4-way image classification set "Object_detection" from GitHub (lazyvamp16/Object_detection); label vocabulary: headphones, keys, pen, spectacles.

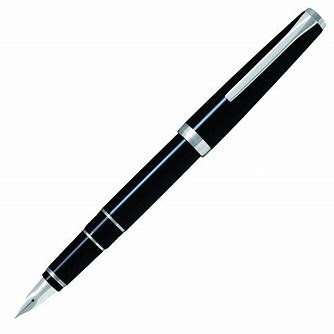
Label: pen

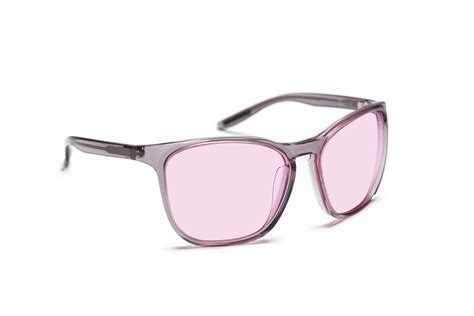
Label: spectacles

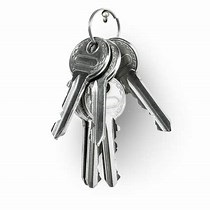
Label: keys

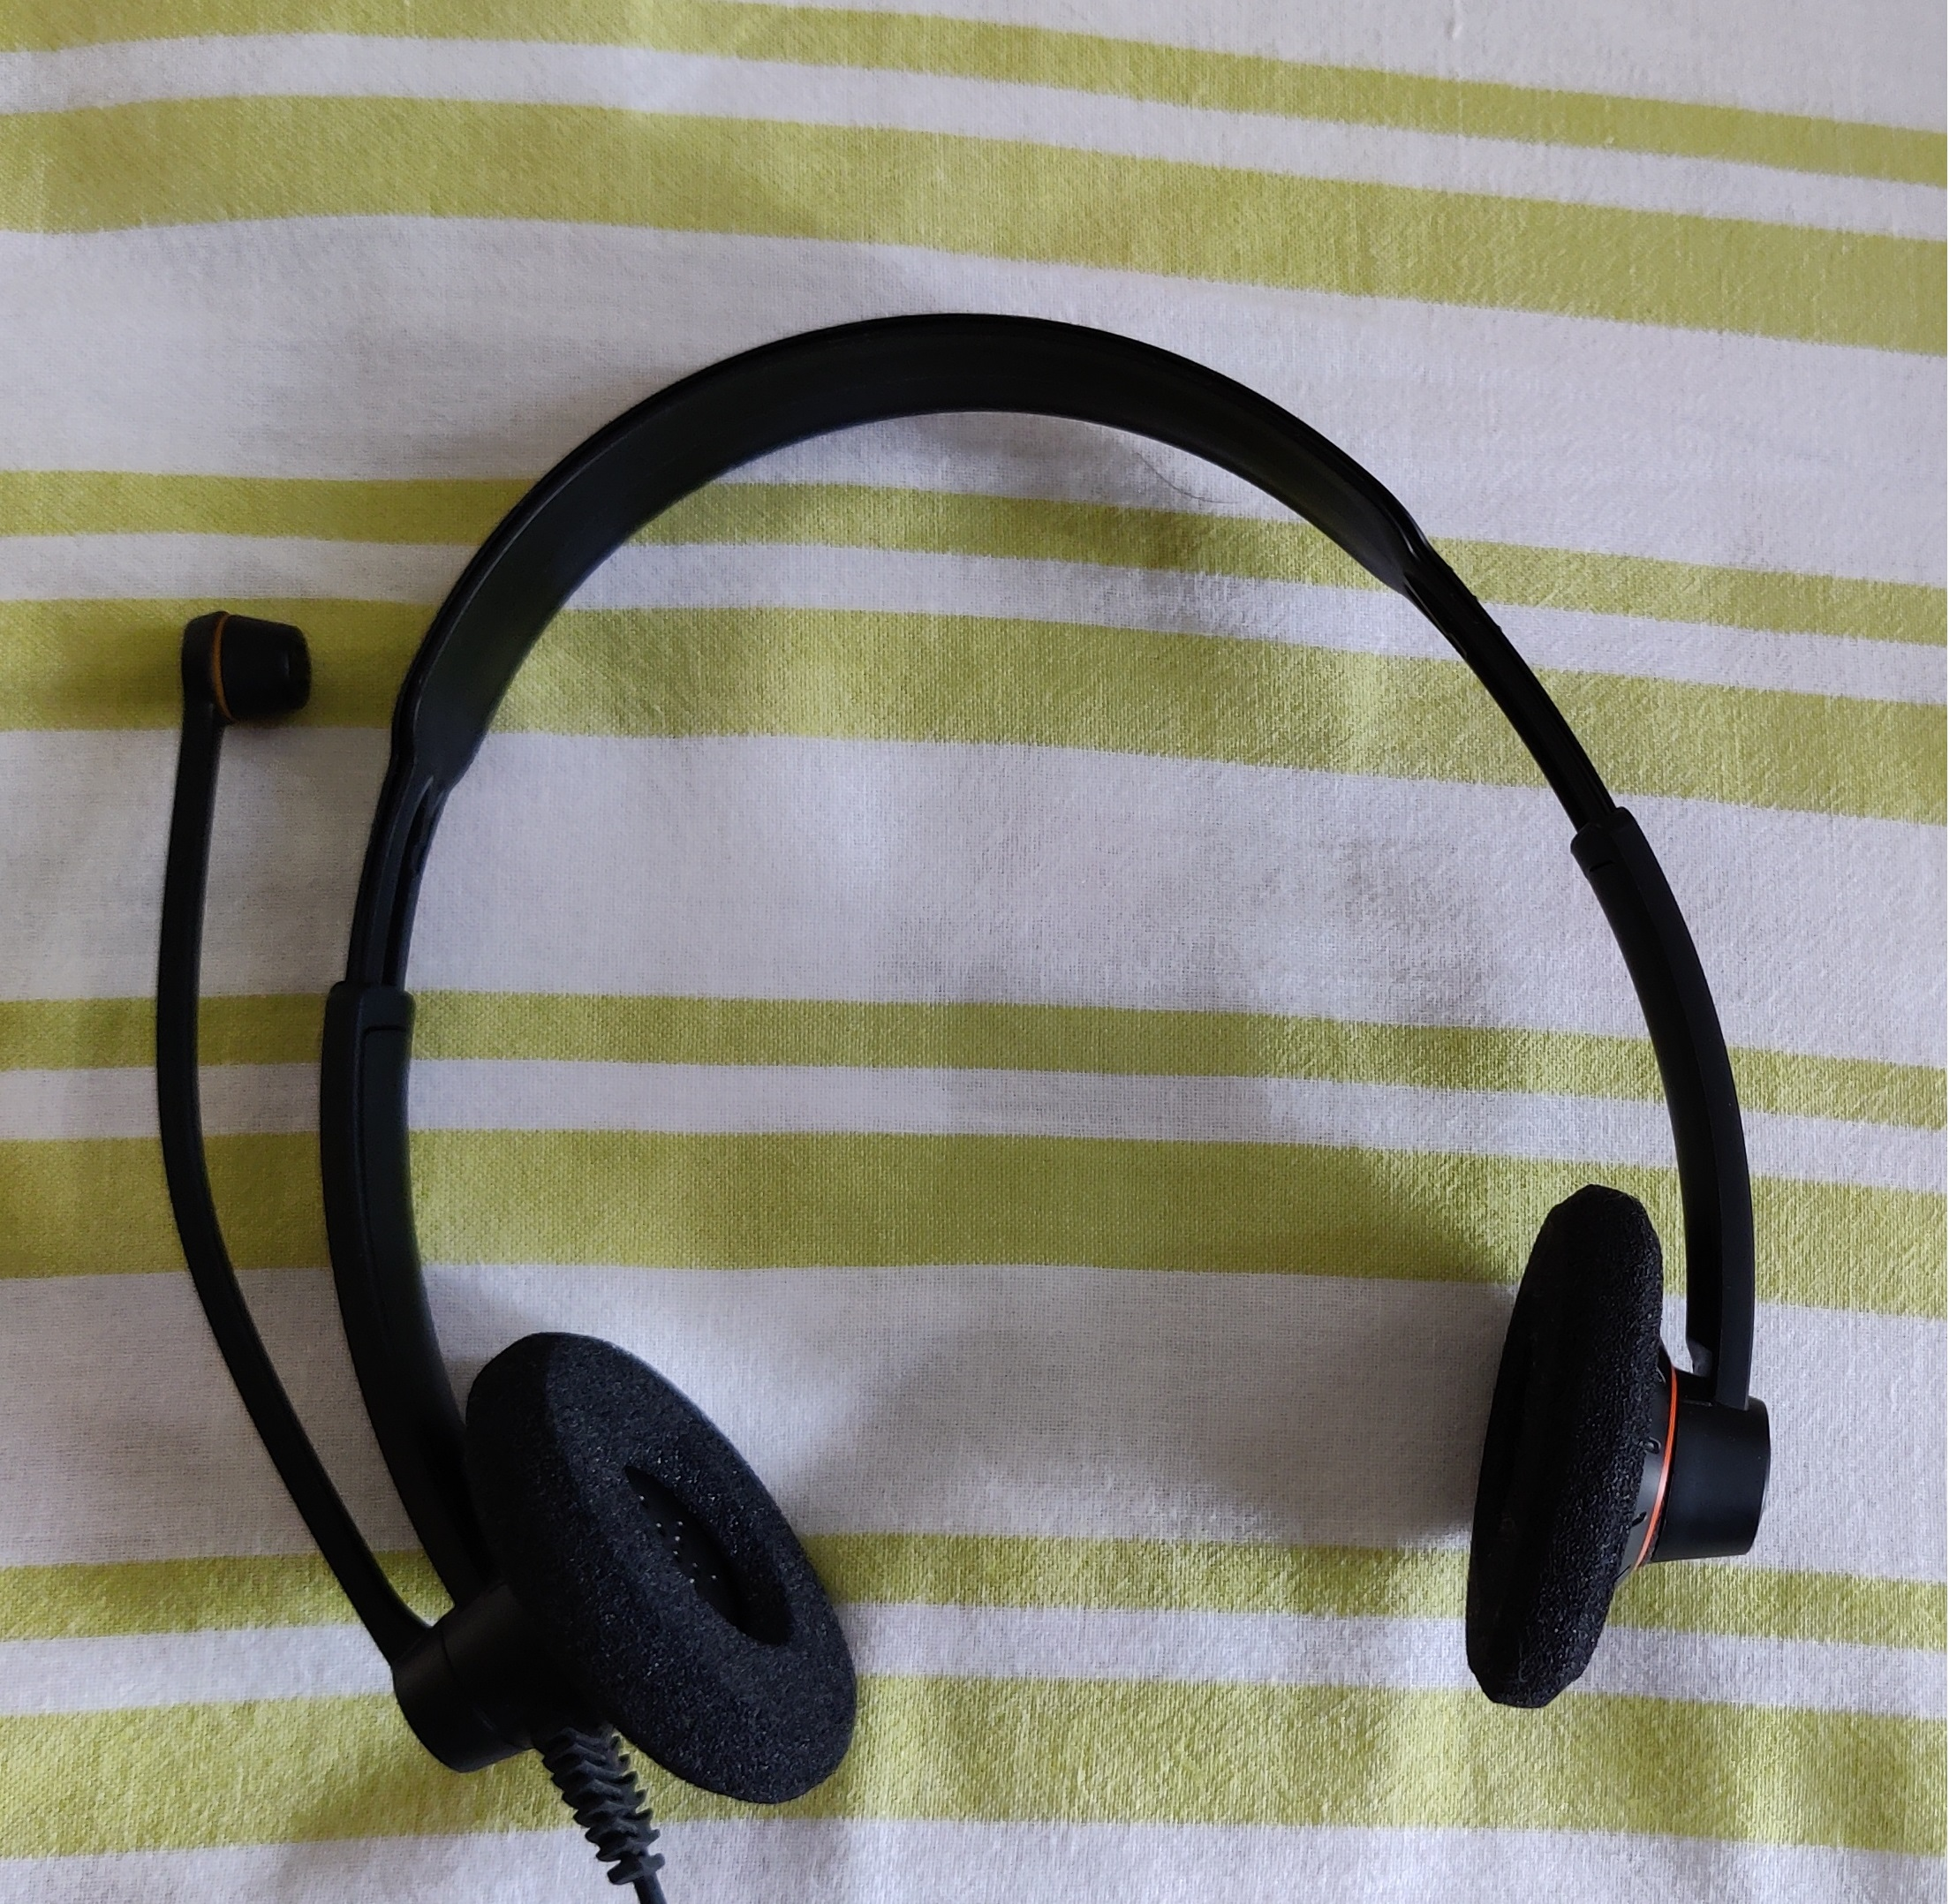
Label: headphones

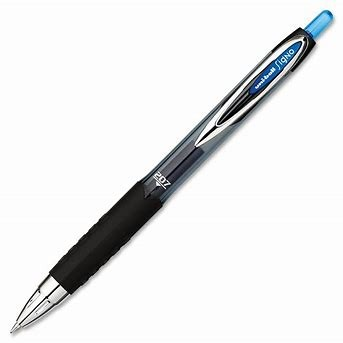
Label: pen

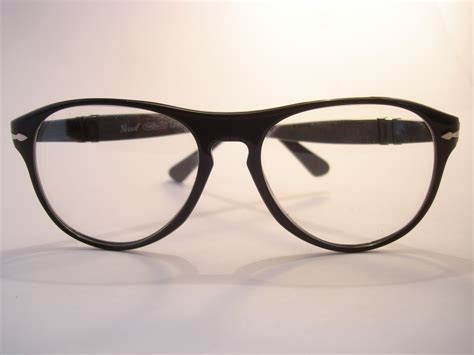
Label: spectacles
